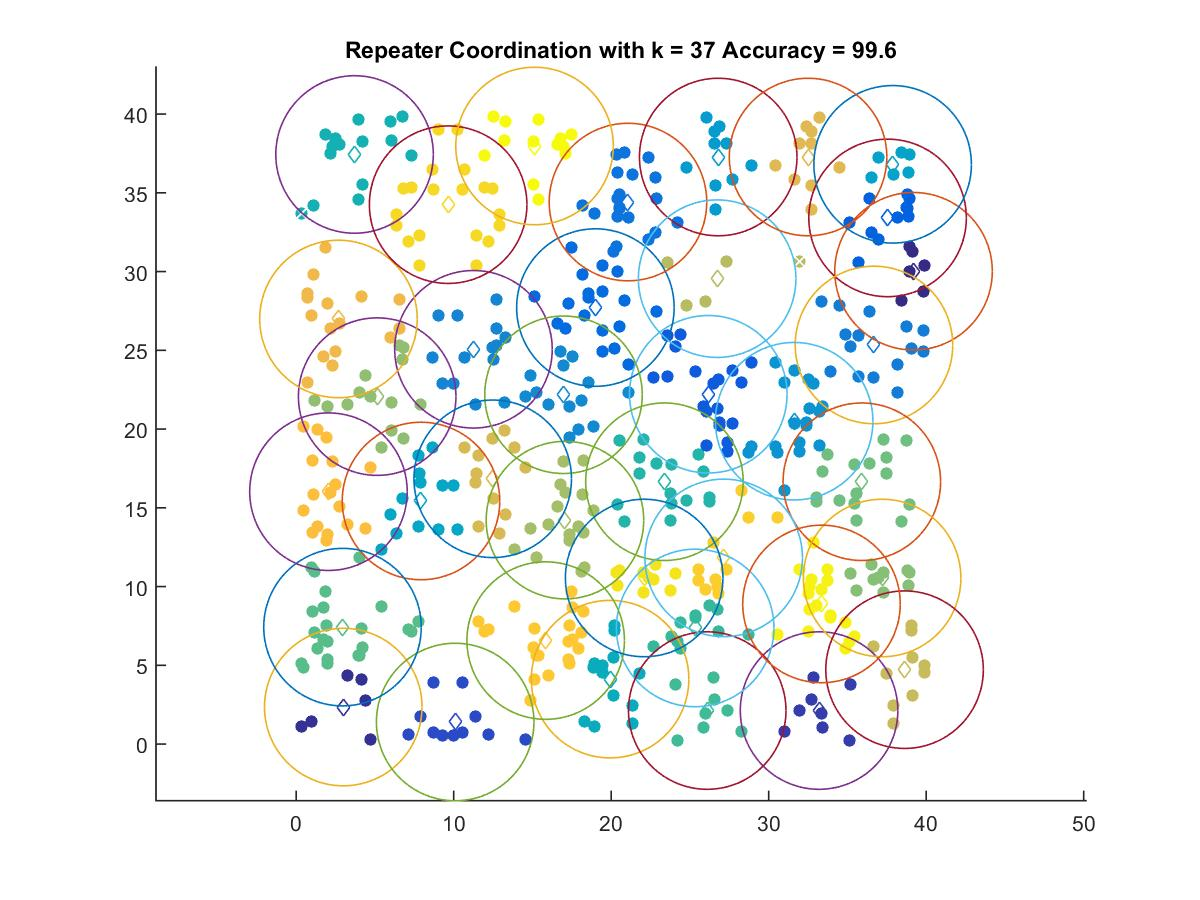

Data behind this chart, as committed beside it:
39.198, 30.023
2.989, 2.354
33.2, 2.131
10.1, 1.404
26.17, 22.21
37.55, 33.41
19, 27.72
21.07, 34.42
36.69, 25.34
11.26, 25.07
16.97, 22.18
31.62, 20.5
26.8, 37.28
37.87, 36.81
7.925, 15.44
19.93, 4.126
3.707, 37.44
23.38, 16.66
25.33, 7.375
26.1, 2.131
2.941, 7.428
35.91, 16.66
37.2, 10.55
5.144, 22.06
17.07, 14.22
26.73, 29.55
38.63, 4.726
12.48, 16.85
32.5, 37.28
2.686, 26.99
2.051, 16.03
15.84, 6.574
27.14, 11.82
9.649, 34.25
22.09, 10.55
33.35, 8.9
15.13, 37.98
